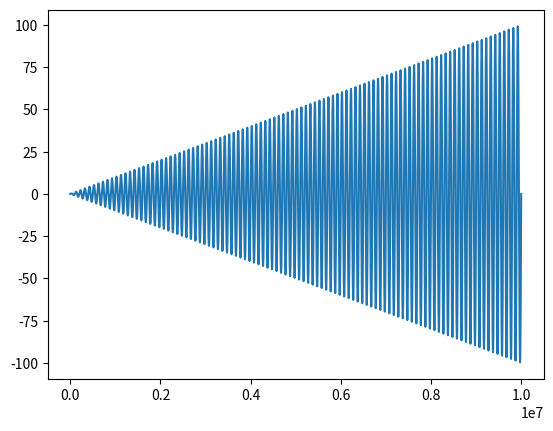

This chart was generated by the following Python code:
import matplotlib.pyplot as plt
import numpy as np
x = np.arange(0,100,0.00001)
y = x*np.sin(2*np.pi*x)
plt.plot(y)
plt.savefig("test.svg", format="svg")